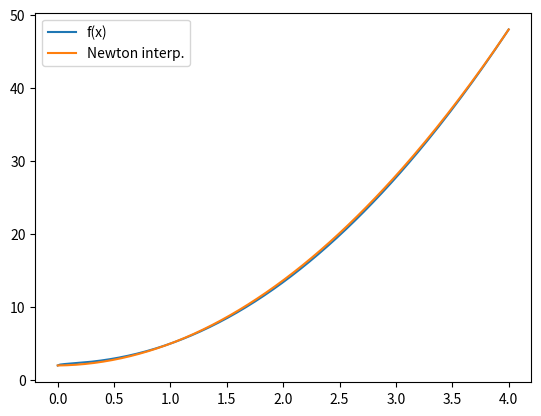

The matplotlib source for this figure:
import numpy as np
import matplotlib.pyplot as plt
import sympy as sp

nodes = np.array([0, 1, 4])
values = np.array([2, 5, 48])

def f(x):
    return np.sqrt(x) + 3*x**2 - x + 2

# Recursive divided difference
def div_diff(nodes, values):
    if len(nodes) == 1:
        return values[0]
    #      from 1 to n - 1                    from 0 to n - 2                         n - 1         
    return (div_diff(nodes[1:], values[1:]) - div_diff(nodes[0:-1], values[0:-1])) / (nodes[-1] - nodes[0])

# Recursive divided difference
def div_diff_1(nodes, values):
    n = len(nodes)
    if n == 1:
        return values[0]
    #      from 1 to n - 1                    from 0 to n - 2                         n - 1         
    return (div_diff_1(nodes[1:n], values[1:n]) - div_diff_1(nodes[0:n-1], values[0:n-1])) / (nodes[n-1] - nodes[0])


# Build Newton polynomial
def newton_poly(nodes, values, x):
    n = len(nodes)
    res = 0
    for i in range(n):
        term = div_diff(nodes[0:i+1], values[0:i+1])
        for j in range(i):
            term *= (x - nodes[j])
        res += term
    return res

# Build Newton polynomial
def newton_poly_1(nodes, values, x):
    n = len(nodes)
    poly = 0
    prod = 1
    for i in range(n):
        poly += div_diff(nodes[0:i+1], values[0:i+1]) * prod
        prod *= (x - nodes[i])
        
    return poly

# Numeric plot
x_vals = np.linspace(0, 4, 200)
plt.plot(x_vals, f(x_vals), label="f(x)")
plt.plot(x_vals, newton_poly(nodes, values, x_vals), label="Newton interp.")
plt.legend()
plt.show()

# Symbolic expansion
x = sp.Symbol('x')
poly_expr = newton_poly(nodes, values, x)
print(sp.expand(poly_expr))
